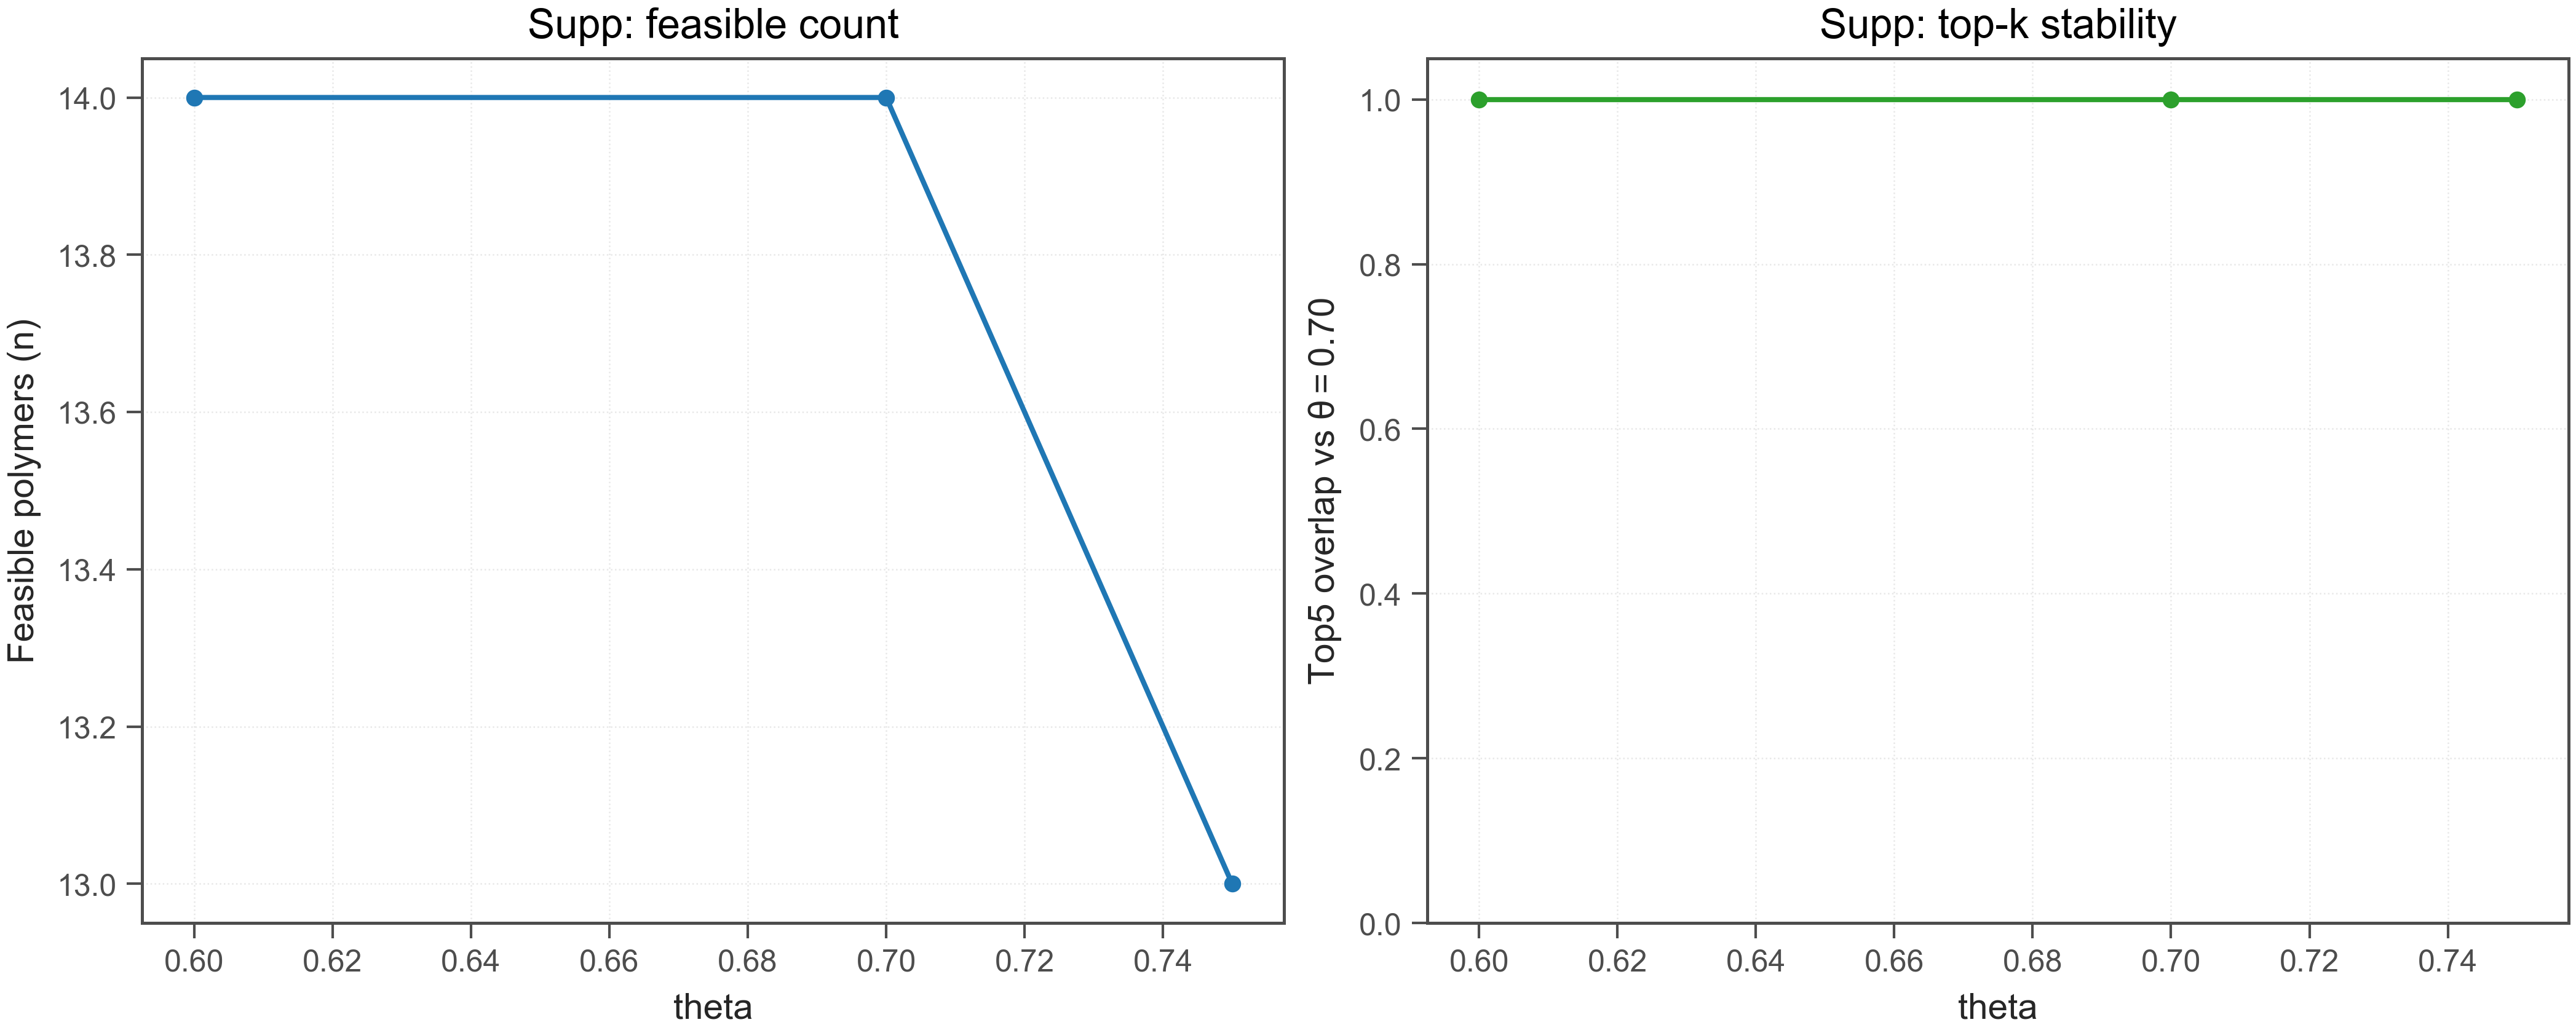

Values plotted in this chart, from the file beside it:
theta, feasible_polymers, top5_overlap_vs_theta70
0.6, 14, 1.0
0.7, 14, 1.0
0.75, 13, 1.0
